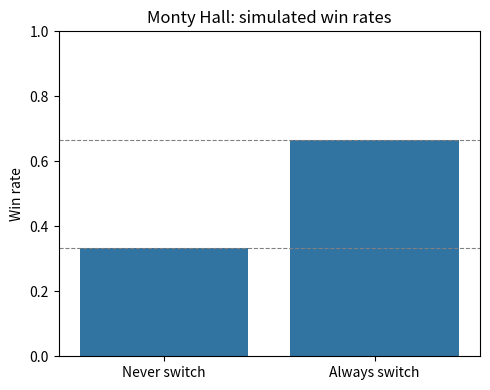

Recreate this plot in Python. (Note: this script raises an exception after producing the figure.)
import numpy as np
import seaborn as sns
import matplotlib.pyplot as plt

rng = np.random.default_rng(seed=42)

n = 10**5
child1 = rng.integers(1, 3, size=n)   # elder child: 1=girl, 2=boy
child2 = rng.integers(1, 3, size=n)   # younger child

# Equivalent string version — less convenient for arithmetic
rng.choice(["girl", "boy"], size=5)

n_b  = np.sum(child1 == 1)                      # elder is a girl
n_ab = np.sum((child1 == 1) & (child2 == 1))    # both are girls
n_ab / n_b

n_b  = np.sum((child1 == 1) | (child2 == 1))    # at least one girl
n_ab = np.sum((child1 == 1) & (child2 == 1))    # both girls
n_ab / n_b

n = 10**5
cardoor = rng.integers(1, 4, size=n)   # which door hides the car (1, 2, or 3)

np.sum(cardoor == 1) / n               # never-switch win rate

np.sum(cardoor != 1) / n               # always-switch win rate

win_rates = {
    "Never switch": np.sum(cardoor == 1) / n,
    "Always switch": np.sum(cardoor != 1) / n,
}

fig, ax = plt.subplots(figsize=(5, 4))
sns.barplot(x=list(win_rates.keys()), y=list(win_rates.values()), ax=ax)
ax.axhline(1/3, color="grey", linestyle="--", linewidth=0.8)
ax.axhline(2/3, color="grey", linestyle="--", linewidth=0.8)
ax.set_ylabel("Win rate")
ax.set_title("Monty Hall: simulated win rates")
ax.set_ylim(0, 1)
plt.tight_layout()
plt.show()

import random

def monty():
    doors = [1, 2, 3]

    # randomly place the car
    cardoor = random.choice(doors)

    # prompt the player
    print("Monty Hall says 'Pick a door, any door!'")
    chosen = int(input())

    # Monty opens a door that is neither the player's choice nor the car door
    if chosen != cardoor:
        montydoor = [d for d in doors if d != chosen and d != cardoor][0]
    else:
        montydoor = random.choice([d for d in doors if d != chosen])

    # offer the switch
    print(f"Monty opens door {montydoor}!")
    reply = input("Would you like to switch (y/n)? ")

    # interpret any reply starting with 'y' as yes
    if reply[0] == "y":
        chosen = [d for d in doors if d != chosen and d != montydoor][0]

    # announce the outcome
    if chosen == cardoor:
        print("You won!")
    else:
        print("You lost!")

monty()
